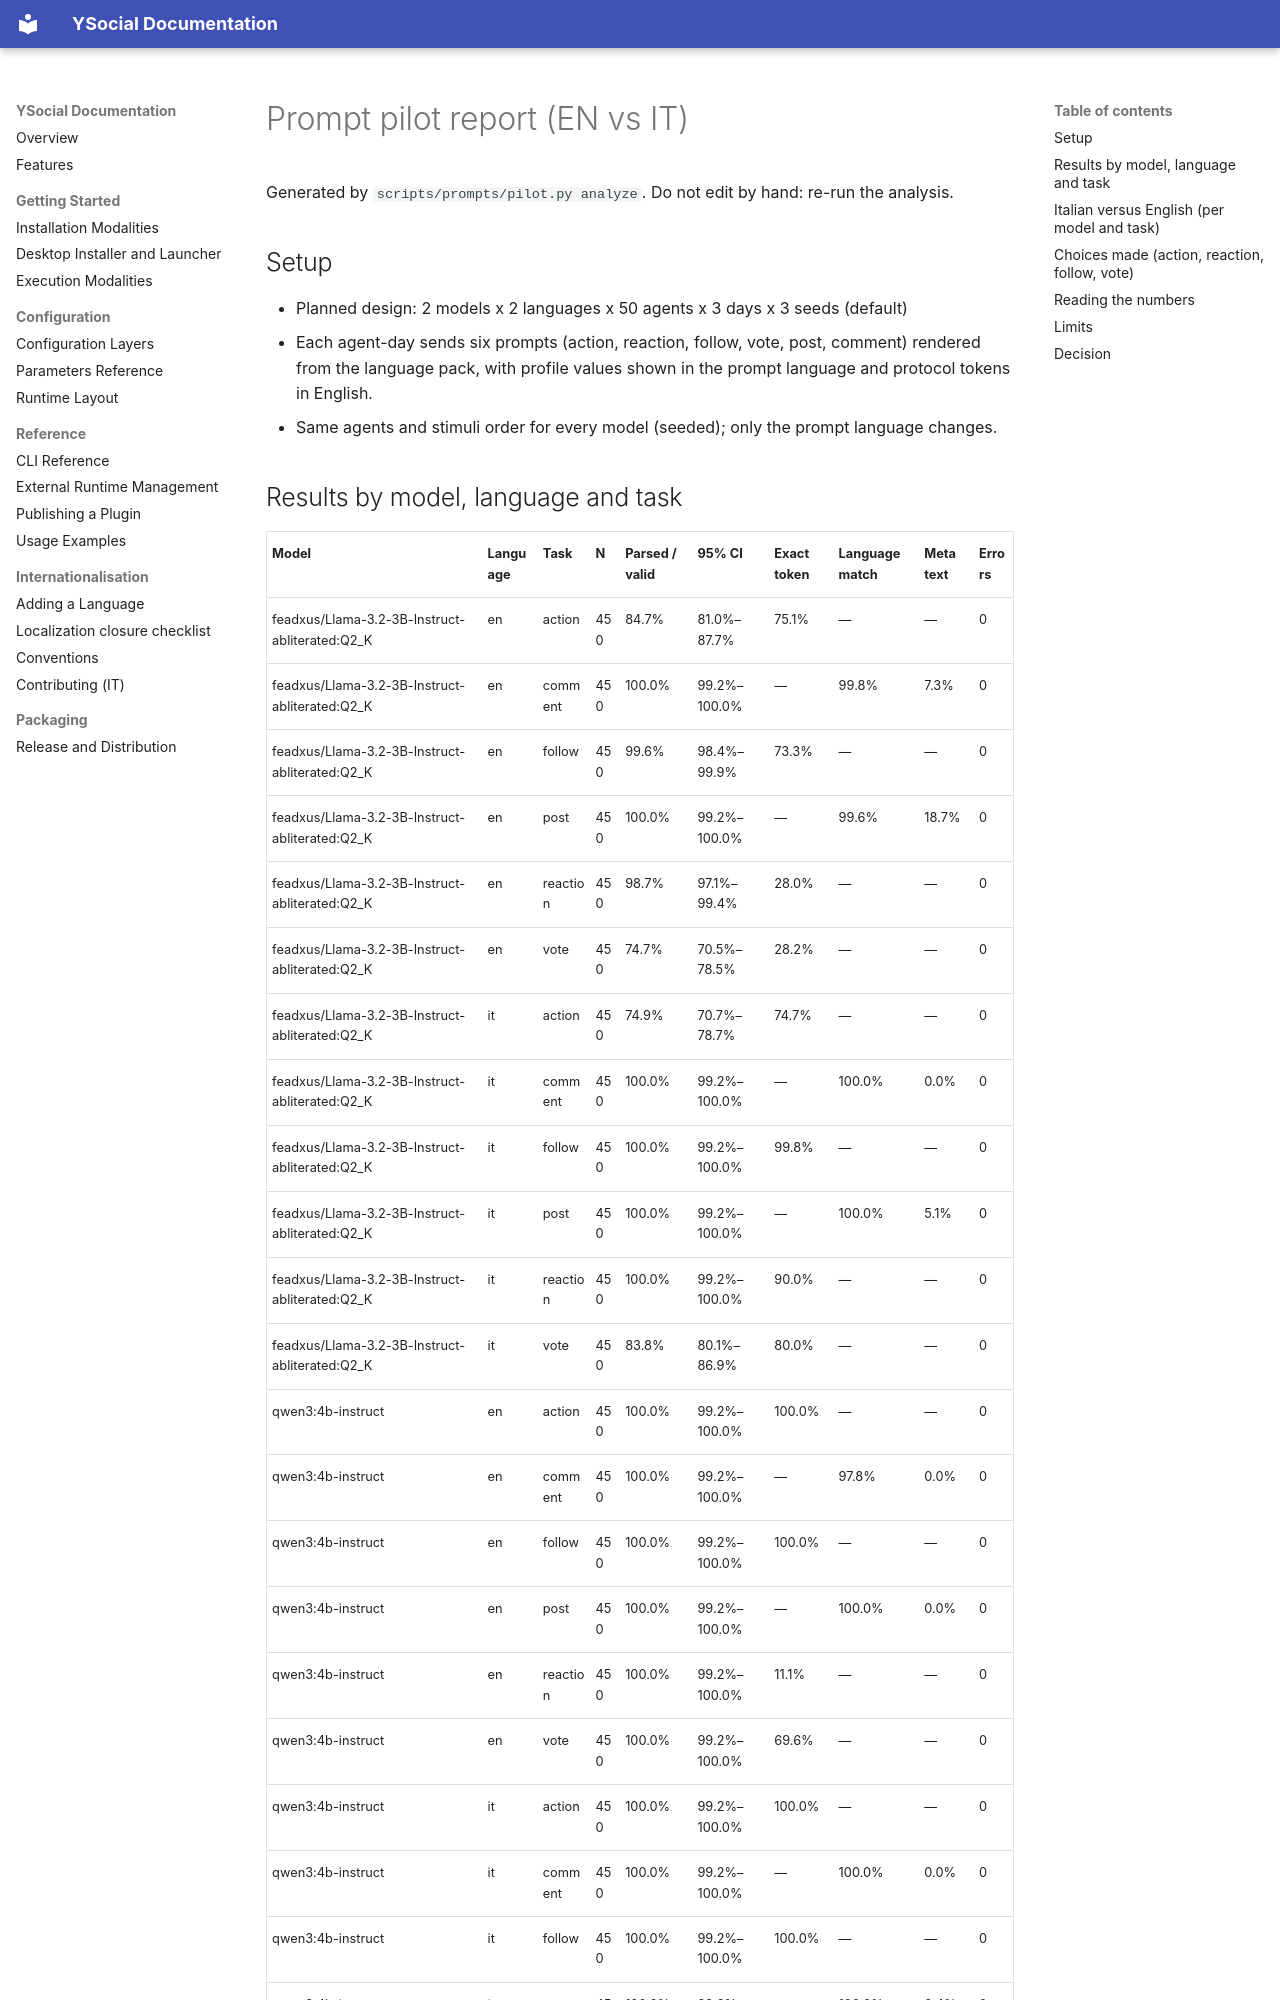

repository: YSocialTwin/YSocial · page: prompt-pilot-report/index.html · generator: mkdocs

# Prompt pilot report (EN vs IT)

Generated by `scripts/prompts/pilot.py analyze`. Do not edit by hand: re-run the analysis.

## Setup

- Planned design: 2 models x 2 languages x 50 agents x 3 days x 3 seeds (default)
- Each agent-day sends six prompts (action, reaction, follow, vote, post, comment) rendered from the language pack, with profile values shown in the prompt language and protocol tokens in English.
- Same agents and stimuli order for every model (seeded); only the prompt language changes.
